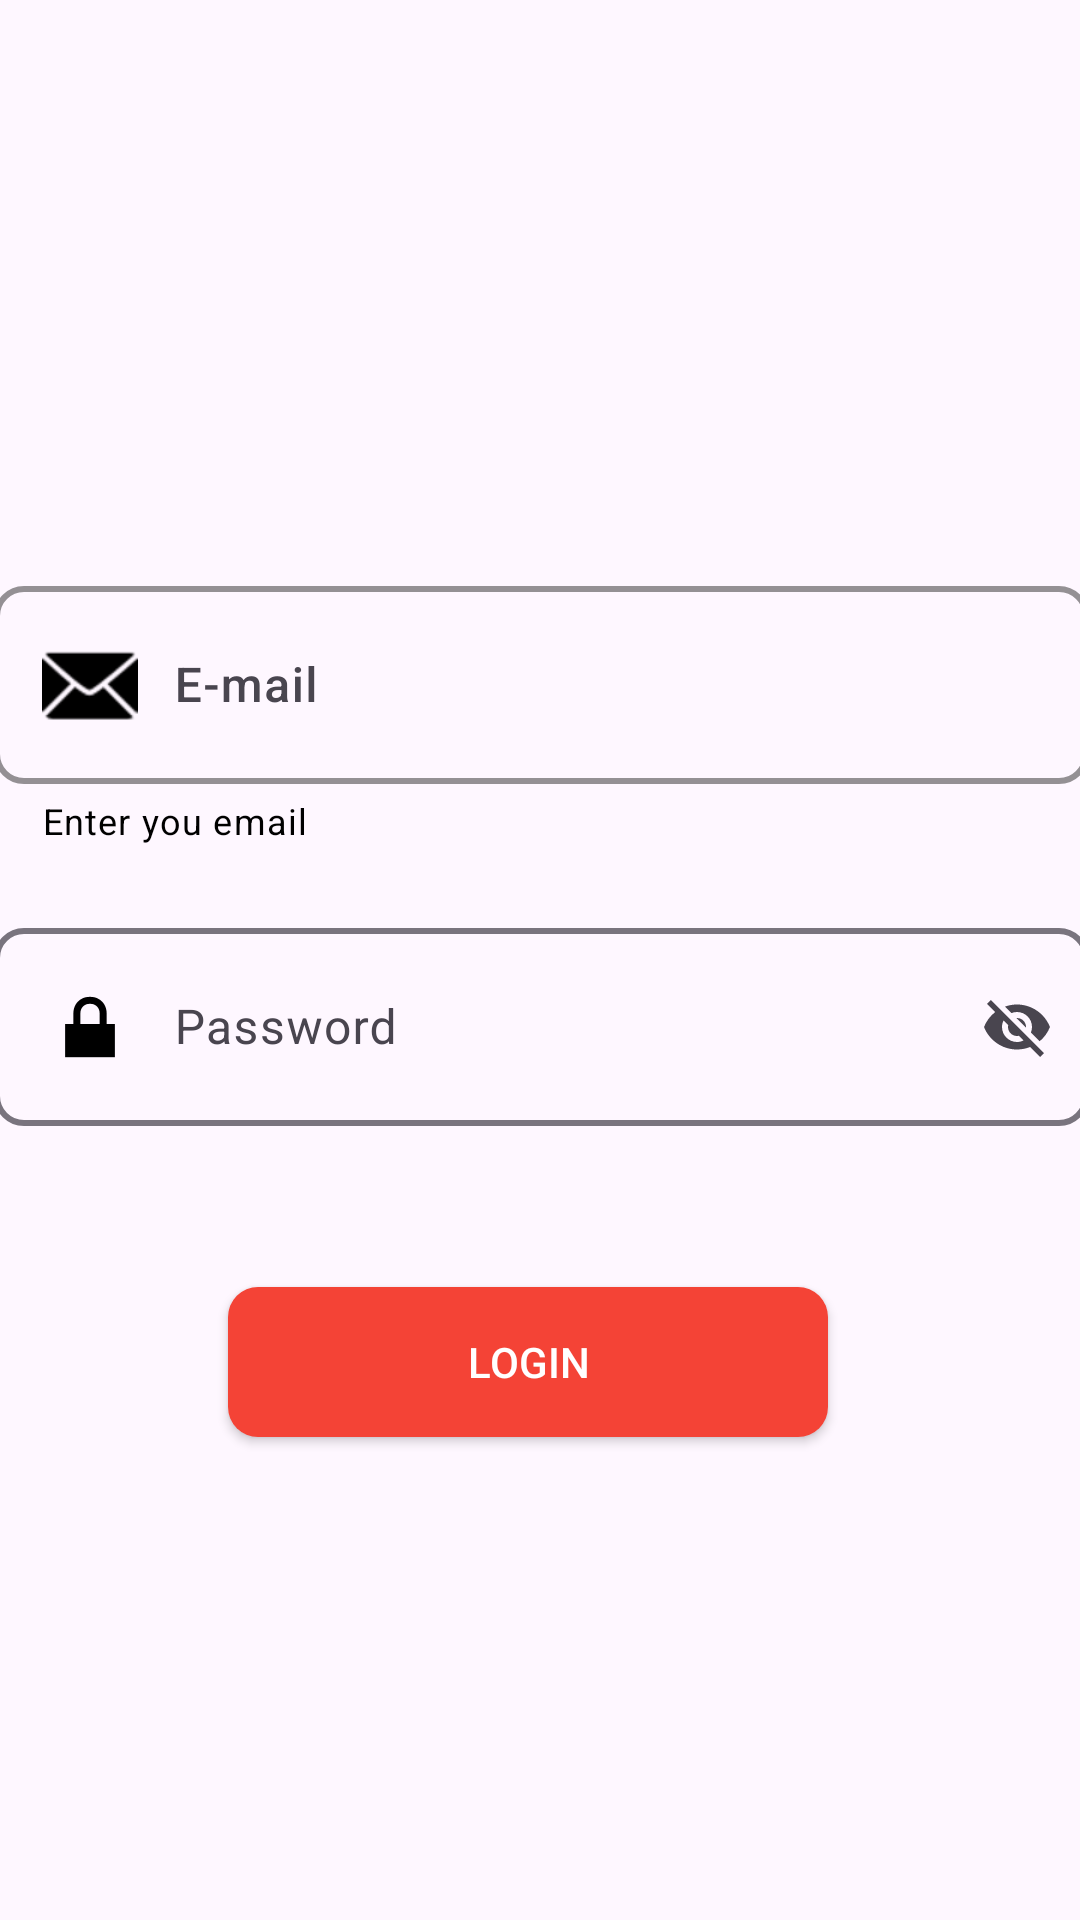

Here is an Android app screen rendered from its layout file. Give the layout XML and the strings, colors and styles it references.
<!-- AndroidManifest.xml: application theme Theme.MyFirstApp -->
<!-- res/layout/text_field_practicing.xml -->
<?xml version="1.0" encoding="utf-8"?>
<androidx.constraintlayout.widget.ConstraintLayout xmlns:android="http://schemas.android.com/apk/res/android"
    xmlns:app="http://schemas.android.com/apk/res-auto"
    xmlns:tools="http://schemas.android.com/tools"
    android:id="@+id/textfieldlearning"
    android:layout_width="match_parent"
    android:layout_height="match_parent"
    android:backgroundTintMode="add"
    android:outlineProvider="none"
    android:textAlignment="gravity"
    android:textDirection="ltr"
    app:barrierMargin="23dp">

    <com.google.android.material.textfield.TextInputLayout
        android:id="@+id/textInputLayout"
        android:layout_width="365dp"
        android:layout_height="110dp"
        android:layout_marginStart="1dp"
        android:layout_marginTop="190dp"
        android:layout_marginEnd="1dp"
        app:boxBackgroundMode="outline"
        app:boxCornerRadiusBottomEnd="10dp"
        app:boxCornerRadiusBottomStart="10dp"
        app:boxCornerRadiusTopEnd="10dp"
        app:boxCornerRadiusTopStart="10dp"
        app:boxStrokeColor="@color/black"
        app:boxStrokeWidth="2dp"
        app:counterMaxLength="10"
        app:counterTextColor="@color/black"

        app:helperText="Enter you email"
        app:helperTextTextColor="@color/black"
        app:layout_constraintEnd_toEndOf="parent"
        app:layout_constraintStart_toStartOf="parent"
        app:layout_constraintTop_toTopOf="parent">

        <com.google.android.material.textfield.TextInputEditText
            android:id="@+id/edtEmail"
            android:layout_width="match_parent"
            android:layout_height="wrap_content"


            android:drawableStart="@android:drawable/ic_dialog_email"
            android:drawablePadding="12dp"
            android:drawableTint="#000000"
            android:elegantTextHeight="false"
            android:fontFamily="sans-serif-medium"
            android:hint="E-mail"
            android:inputType="textEmailAddress"
            android:singleLine="true"
            android:textColor="#000000"
            android:textSize="16sp" />
    </com.google.android.material.textfield.TextInputLayout>

    <com.google.android.material.textfield.TextInputLayout
        android:id="@+id/textInputLayout2"
        android:layout_width="365dp"
        android:layout_height="99dp"
        android:layout_marginStart="1dp"
        android:layout_marginTop="4dp"
        android:layout_marginEnd="1dp"
        app:boxBackgroundMode="outline"
        app:boxCornerRadiusBottomEnd="10dp"
        app:boxCornerRadiusBottomStart="10dp"
        app:boxCornerRadiusTopEnd="10dp"
        app:boxCornerRadiusTopStart="10dp"
        app:boxStrokeWidth="2dp"
        app:endIconMode="password_toggle"

        app:layout_constraintEnd_toEndOf="parent"
        app:layout_constraintStart_toStartOf="parent"
        app:layout_constraintTop_toBottomOf="@+id/textInputLayout">

        <com.google.android.material.textfield.TextInputEditText
            android:layout_width="match_parent"
            android:layout_height="wrap_content"
            android:drawableStart="@android:drawable/ic_lock_lock"
            android:drawablePadding="12dp"
            android:drawableTint="#000000"
            android:hint="Password"
            android:textColor="@color/black"
            android:textSize="16sp"


            />

    </com.google.android.material.textfield.TextInputLayout>

    <Button
        android:id="@+id/button1"
        android:layout_width="200dp"
        android:layout_height="50dp"
        android:layout_marginStart="156dp"
        android:layout_marginTop="26dp"
        android:layout_marginEnd="164dp"
        android:background="@drawable/button_background"
        android:clickable="false"
        android:text="Login"

        android:textColor="@color/white"
        android:textColorLink="#FFFFFF"
        app:layout_constraintEnd_toEndOf="parent"
        app:layout_constraintStart_toStartOf="parent"
        app:layout_constraintTop_toBottomOf="@+id/textInputLayout2"
        app:strokeWidth="5dp" />
</androidx.constraintlayout.widget.ConstraintLayout>
<!-- resources referenced by this layout -->
<resources>
  <!-- drawable button_background (drawable) -->
  <?xml version="1.0" encoding="utf-8"?>
  <shape xmlns:android="http://schemas.android.com/apk/res/android" android:shape="rectangle">
   <solid android:color="#f44336"/>
      <corners android:radius="10dp"/>
  </shape>
  <style name="Theme.MyFirstApp" parent="Base.Theme.MyFirstApp" />
  <style name="Base.Theme.MyFirstApp" parent="Theme.Material3.DayNight.NoActionBar">
          
           <item name="colorPrimary">@color/black</item>
  
  
  
      </style>
  <!-- not gathered from this repository: default colours our renderer supplied (Android Studio template values) -->
  <color name="black">#FF000000</color>
  <color name="white">#FFFFFFFF</color>
</resources>
